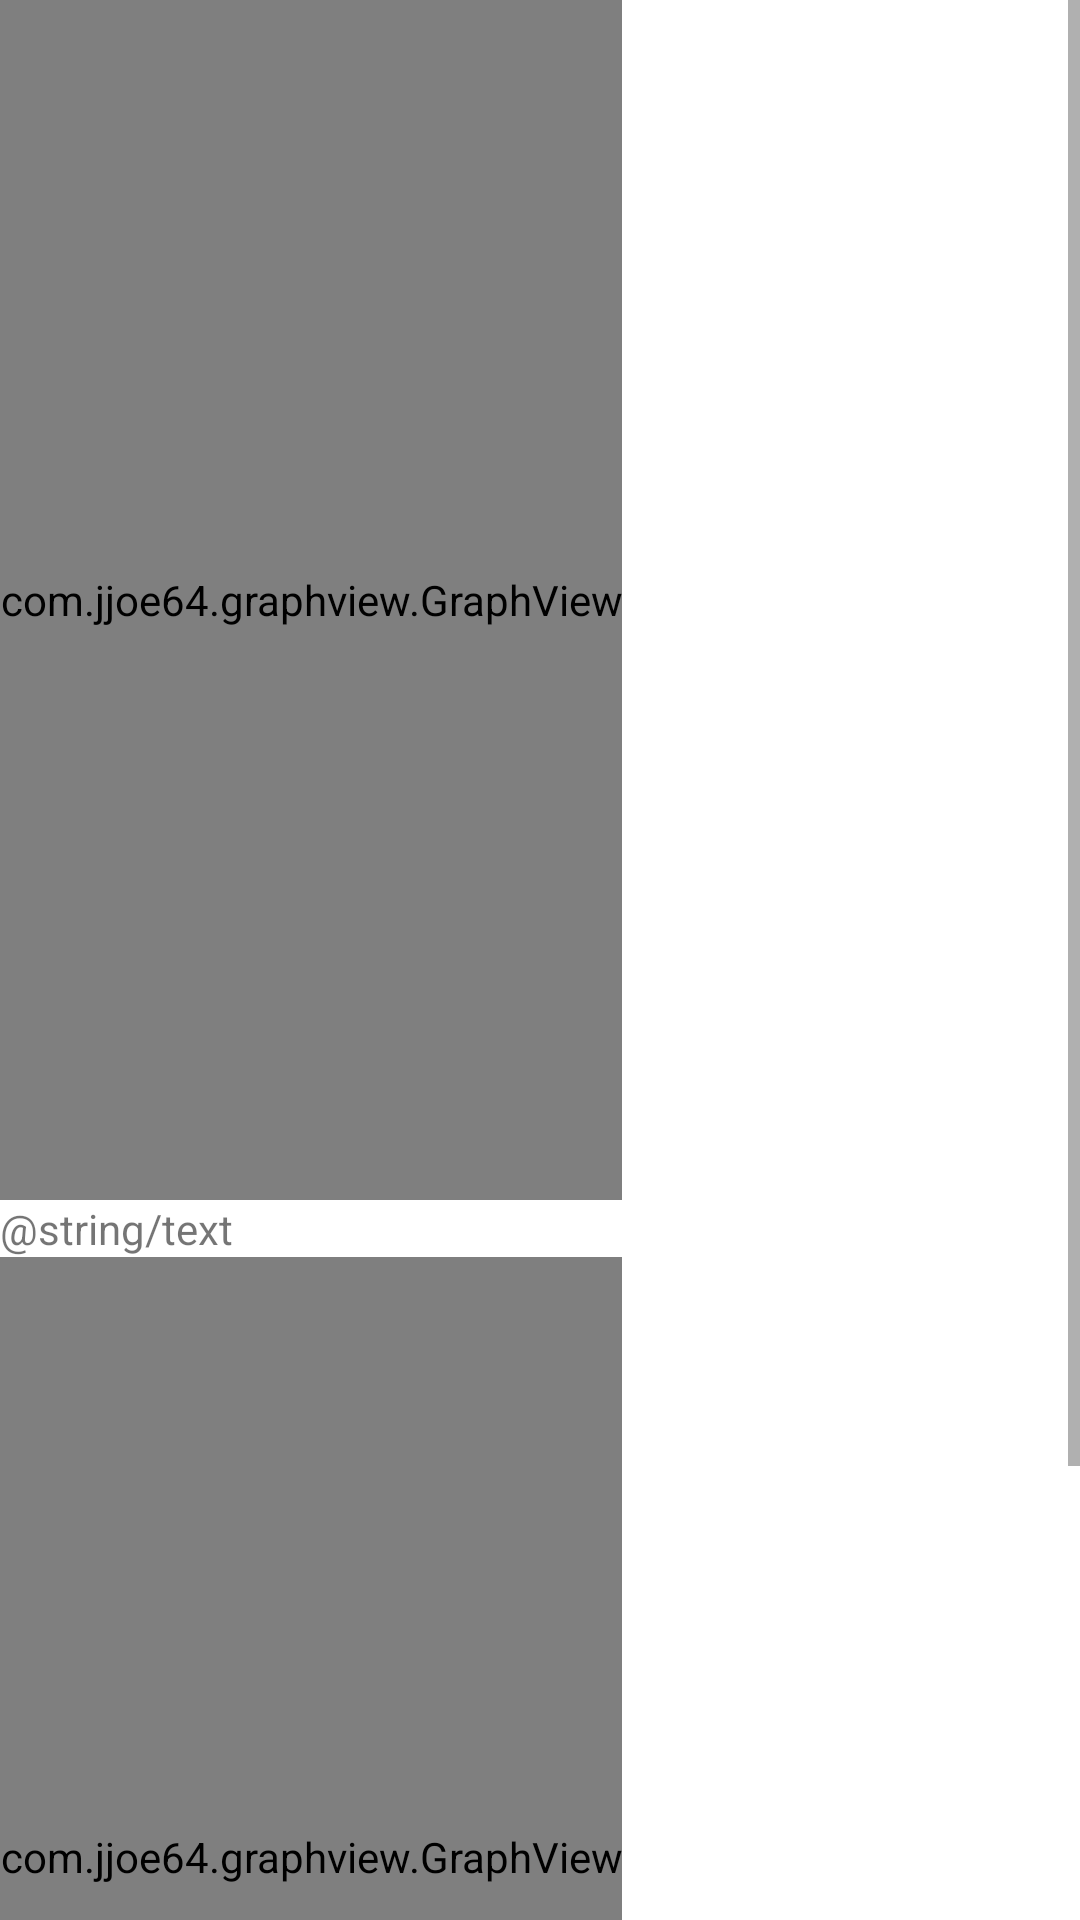

The Android layout XML behind this screen, and the referenced resources:
<!-- AndroidManifest.xml: application theme Theme.DREUProject -->
<!-- res/layout/tester_scroll_view.xml -->
<?xml version="1.0" encoding="utf-8"?>
<ScrollView xmlns:android="http://schemas.android.com/apk/res/android"
    android:layout_width="match_parent"
    android:layout_height="match_parent">

    <LinearLayout
        android:layout_width="match_parent"
        android:layout_height="wrap_content"
        android:orientation="vertical">

        <com.jjoe64.graphview.GraphView
            android:id="@+id/line_chart"
            android:layout_width="wrap_content"
            android:layout_height="400dp" />

        <TextView
            android:layout_width="wrap_content"
            android:layout_height="wrap_content"
            android:lineSpacingMultiplier="1.2"
            android:text="@string/text" />

        <com.jjoe64.graphview.GraphView
            android:id="@+id/scatter_plot"
            android:layout_width="wrap_content"
            android:layout_height="400dp" />

        <TextView
            android:layout_width="wrap_content"
            android:layout_height="wrap_content"
            android:lineSpacingMultiplier="1.2"
            android:text="@string/text" />

        

    </LinearLayout>
</ScrollView>
<!-- resources referenced by this layout -->
<resources>
  <style name="Theme.DREUProject" parent="Theme.MaterialComponents.DayNight.DarkActionBar">
          
          <item name="colorPrimary">@color/purple_500</item>
          <item name="colorPrimaryVariant">@color/purple_700</item>
          <item name="colorOnPrimary">@color/white</item>
          
          <item name="colorSecondary">@color/teal_200</item>
          <item name="colorSecondaryVariant">@color/teal_700</item>
          <item name="colorOnSecondary">@color/black</item>
          
          <item name="android:statusBarColor" tools:targetApi="l">?attr/colorPrimaryVariant</item>
          
      </style>
  <!-- not gathered from this repository: default colours our renderer supplied (Android Studio template values) -->
  <color name="purple_500">#FF6200EE</color>
  <color name="purple_700">#FF3700B3</color>
  <color name="teal_200">#FF03DAC5</color>
  <color name="teal_700">#FF018786</color>
  <color name="black">#FF000000</color>
  <color name="white">#FFFFFFFF</color>
</resources>
